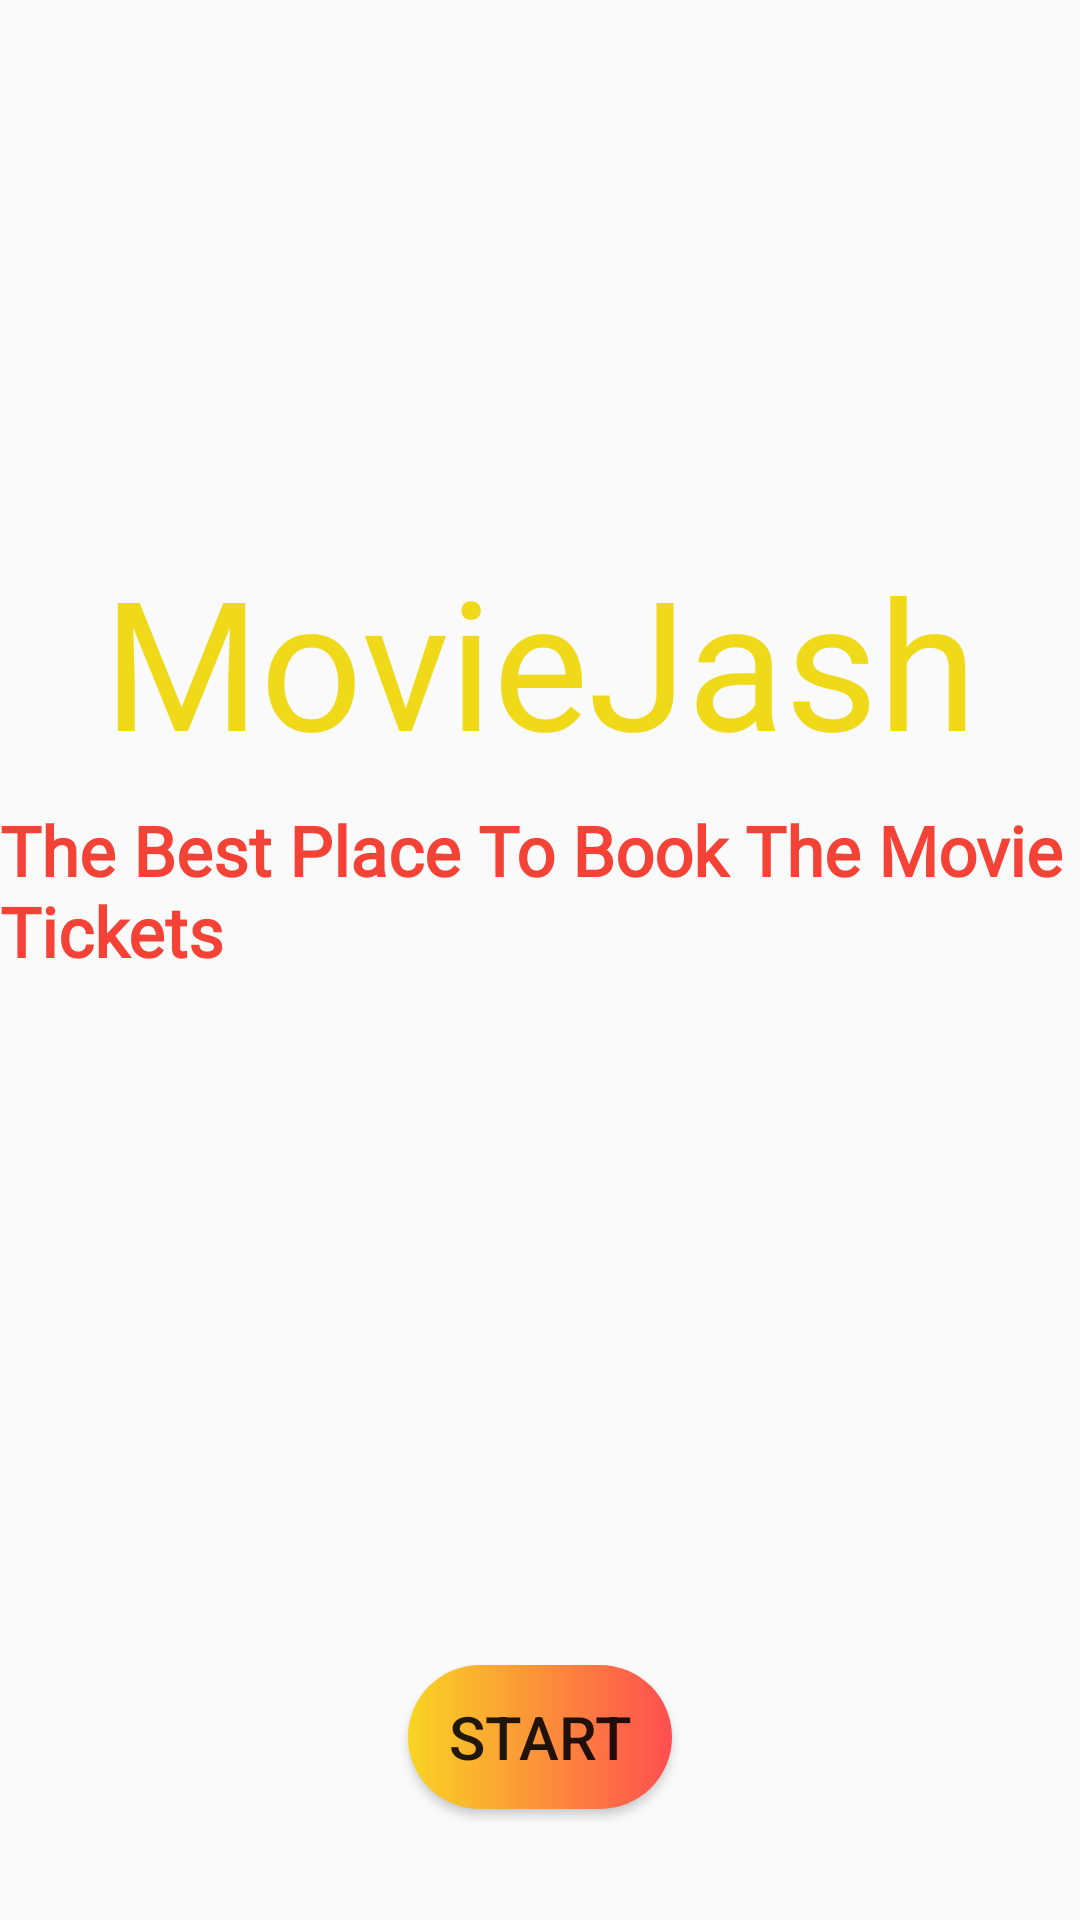

The Android layout XML behind this screen, and the referenced resources:
<!-- AndroidManifest.xml: application theme Theme.MovieJash -->
<!-- res/layout/fragment_start.xml -->
<?xml version="1.0" encoding="utf-8"?>
<androidx.constraintlayout.widget.ConstraintLayout xmlns:android="http://schemas.android.com/apk/res/android"
    xmlns:app="http://schemas.android.com/apk/res-auto"
    xmlns:tools="http://schemas.android.com/tools"
    android:layout_width="match_parent"
    android:background="@drawable/black_background"
    android:layout_height="match_parent">

    <Button
        android:id="@+id/startButton"
        android:layout_width="wrap_content"
        android:layout_height="wrap_content"
        android:layout_marginTop="192dp"
        android:background="@drawable/custom_button"
        android:text="start"
        android:textSize="20sp"
        app:layout_constraintBottom_toBottomOf="parent"
        app:layout_constraintEnd_toEndOf="parent"
        app:layout_constraintStart_toStartOf="parent"
        app:layout_constraintTop_toBottomOf="@+id/textView1" />

    <TextView
        android:id="@+id/textView"
        android:layout_width="wrap_content"
        android:layout_height="wrap_content"
        android:layout_marginTop="180dp"
        android:fontFamily="@font/carter_one"
        android:text="MovieJash"
        android:textSize="60sp"
        android:textColor="#EFD919"

        app:layout_constraintEnd_toEndOf="parent"
        app:layout_constraintHorizontal_bias="0.498"
        app:layout_constraintStart_toStartOf="parent"
        app:layout_constraintTop_toTopOf="parent" />

    <TextView
        android:id="@+id/textView1"
        android:layout_width="wrap_content"
        android:layout_height="wrap_content"
        android:layout_marginTop="8dp"
        android:fontFamily="@font/gentium_book_basic_italic"
        android:text="The Best Place To Book The Movie Tickets"
        android:textColor="#F44336"
        android:textColorHint="@color/black"
        android:textSize="23sp"
        android:textStyle="bold"
        app:layout_constraintEnd_toEndOf="parent"
        app:layout_constraintHorizontal_bias="0.498"
        app:layout_constraintStart_toStartOf="parent"
        app:layout_constraintTop_toBottomOf="@+id/textView" />
</androidx.constraintlayout.widget.ConstraintLayout>
<!-- resources referenced by this layout -->
<resources>
  <!-- drawable custom_button (drawable) -->
  <?xml version="1.0" encoding="utf-8"?>
  <shape xmlns:android="http://schemas.android.com/apk/res/android" android:shape="rectangle">
      <gradient android:startColor="#f9d423"
          android:endColor="#ff4e50"/>
      <corners android:radius="50dp"/>
  
  </shape>
  <style name="Theme.MovieJash" parent="Theme.AppCompat.Light.DarkActionBar">
          
          <item name="colorPrimary">@color/black</item>
          <item name="colorPrimaryVariant">@color/black</item>
          <item name="colorOnPrimary">@color/white</item>
          
          <item name="colorSecondary">@color/teal_200</item>
          <item name="colorSecondaryVariant">@color/teal_700</item>
          <item name="colorOnSecondary">@color/black</item>
          
          <item name="android:statusBarColor" tools:targetApi="l">?attr/colorPrimaryVariant</item>
          
      </style>
  <!-- not gathered from this repository: default colours our renderer supplied (Android Studio template values) -->
  <color name="teal_200">#FF03DAC5</color>
  <color name="teal_700">#FF018786</color>
  <color name="black">#FF000000</color>
  <color name="white">#FFFFFFFF</color>
</resources>
